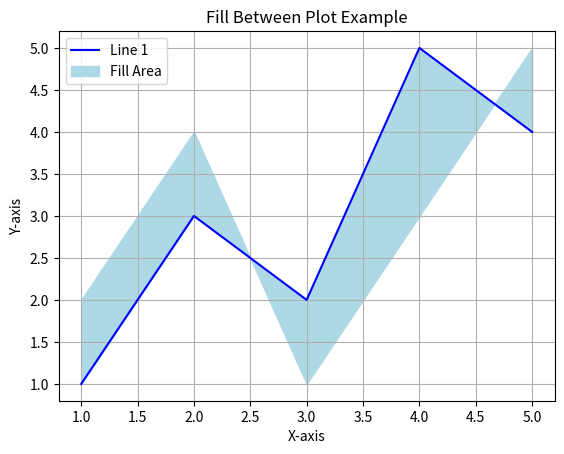

This chart was generated by the following Python code:
import matplotlib.pyplot as plt


x = [1, 2, 3, 4, 5]
y1 = [1, 3, 2, 5, 4]
y2 = [2, 4, 1, 3, 5]

plt.plot(x, y1, label='Line 1', color='blue')
plt.fill_between(x, y1, y2, color='lightblue', label='Fill Area')
plt.title('Fill Between Plot Example')
plt.xlabel('X-axis')
plt.ylabel('Y-axis')
plt.legend()
plt.grid()
plt.show()
